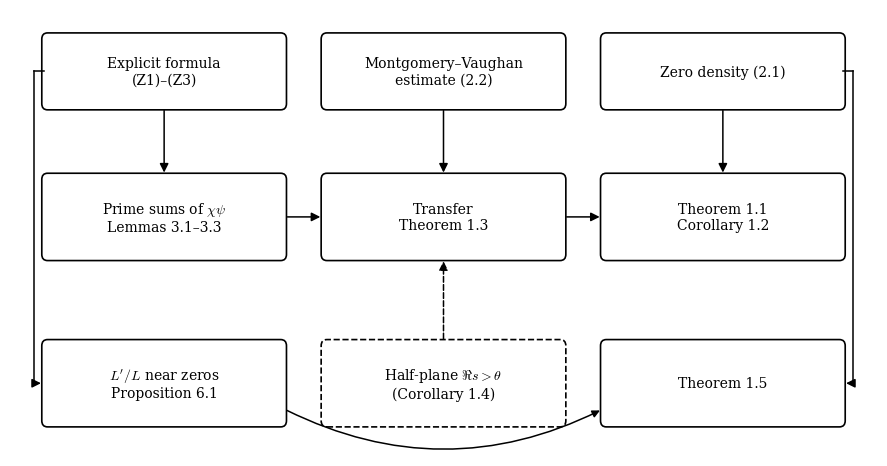

Write the Python code that produced this figure. (Note: this script raises an exception after producing the figure.)
import math, matplotlib
matplotlib.use('Agg')
import matplotlib.pyplot as plt
from matplotlib.patches import FancyBboxPatch, Rectangle, FancyArrowPatch
plt.rcParams.update({'font.family':'serif','mathtext.fontset':'cm','font.size':11})
OUT='paper/figures/'
def box(ax,x,y,w,h,txt,fs=10,dashed=False):
    ax.add_patch(FancyBboxPatch((x-w/2,y-h/2),w,h,boxstyle='round,pad=0.02,rounding_size=0.06',fc='white',ec='black',lw=1.2,ls='--' if dashed else '-'))
    ax.text(x,y,txt,ha='center',va='center',fontsize=fs)
def arr(ax,x1,y1,x2,y2,dashed=False):
    ax.add_patch(FancyArrowPatch((x1,y1),(x2,y2),arrowstyle='-|>',mutation_scale=13,lw=1.1,color='black',ls='--' if dashed else '-'))
# flow
fig,ax=plt.subplots(figsize=(9,4.8)); ax.set_xlim(0,9); ax.set_ylim(0.3,4.6); ax.axis('off')
box(ax,1.6,4.0,2.5,0.7,'Explicit formula\n(Z1)–(Z3)')
box(ax,4.5,4.0,2.5,0.7,'Montgomery–Vaughan\nestimate (2.2)')
box(ax,7.4,4.0,2.5,0.7,'Zero density (2.1)')
box(ax,1.6,2.6,2.5,0.8,'Prime sums of $\\chi\\psi$\nLemmas 3.1–3.3')
box(ax,4.5,2.6,2.5,0.8,'Transfer\nTheorem 1.3')
box(ax,7.4,2.6,2.5,0.8,'Theorem 1.1\nCorollary 1.2')
box(ax,1.6,1.0,2.5,0.8,'$L\'/L$ near zeros\nProposition 6.1')
box(ax,7.4,1.0,2.5,0.8,'Theorem 1.5')
box(ax,4.5,1.0,2.5,0.8,'Half-plane $\\Re s>\\theta$\n(Corollary 1.4)',dashed=True)
arr(ax,1.6,3.65,1.6,3.0); arr(ax,2.85,2.6,3.25,2.6); arr(ax,4.5,3.65,4.5,3.0); arr(ax,5.75,2.6,6.15,2.6)
arr(ax,7.4,3.65,7.4,3.0)
ax.plot([0.25,0.25],[4.0,1.0],color='black',lw=1.1); ax.plot([0.25,0.35],[4.0,4.0],color='black',lw=1.1); arr(ax,0.25,1.0,0.35,1.0)
ax.plot([8.75,8.75],[4.0,1.0],color='black',lw=1.1); ax.plot([8.65,8.75],[4.0,4.0],color='black',lw=1.1); arr(ax,8.75,1.0,8.65,1.0)
arr(ax,2.85,1.0,6.15,1.0) if False else None
ax.annotate('',xy=(6.15,0.75),xytext=(2.85,0.75),arrowprops=dict(arrowstyle='-|>',lw=1.1,color='black',connectionstyle='arc3,rad=0.25'))
arr(ax,4.5,1.4,4.5,2.2,dashed=True)
fig.tight_layout(); fig.savefig(OUT+'fig_flow.png',dpi=220); plt.close(fig)
# arcs
fig,ax=plt.subplots(figsize=(9,2.6)); R=5
from math import gcd
fr=sorted({(a,r) for r in range(1,R+1) for a in range(0,r+1) if gcd(a,r)==1})
for a,r in fr:
    c=a/r; wd=0.035
    ax.add_patch(Rectangle((c-wd,0),2*wd,1.0/r,fc='0.75',ec='black',lw=0.8))
    ax.text(c,1.0/r+0.06,f'${a}/{r}$' if r>1 else f'${a}$',ha='center',fontsize=8)
ax.plot([0,1],[0,0],color='black',lw=1.2); ax.set_xlim(-0.05,1.05); ax.set_ylim(-0.12,1.25); ax.axis('off')
ax.text(0.5,-0.1,'minor arcs: bound (2.2) for $r>R$',ha='center',fontsize=10)
fig.tight_layout(); fig.savefig(OUT+'fig_arcs.png',dpi=220); plt.close(fig)
# contour (in 1+s)
fig,ax=plt.subplots(figsize=(6.4,4.4)); th=0.75; d=(1-th)/2; T=3.0
ax.add_patch(Rectangle((th,-T-1),1-th,2*T+2,fc='0.88',ec='none'))
ax.plot([th,th],[-T-1.2,T+1.2],ls=':',color='black'); ax.text(th-0.03,T+1.25,r'$\theta$',ha='right')
ax.plot([1,1],[-T-1.2,T+1.2],ls='-',color='0.5',lw=0.8); ax.text(1.0,T+1.25,'$1$',ha='center')
pts=[(2,-T-1.4),(2,-T),(1-d,-T),(1-d,T),(2,T),(2,T+1.4)]
for (x1,y1),(x2,y2) in zip(pts[:-1],pts[1:]): ax.annotate('',xy=(x2,y2),xytext=(x1,y1),arrowprops=dict(arrowstyle='-|>',lw=1.3,color='black'))
ax.plot([1],[0],'ko'); ax.text(1.03,0.1,'$s=0$',fontsize=10)
ax.text(1-d-0.02,0.5,r'$\Re(1+s)=\theta+\delta$',rotation=90,ha='right',va='center',fontsize=9)
ax.text(2.04,0,r'$\Re(1+s)=2$',rotation=90,va='center',fontsize=9)
ax.text(1.5,T+0.15,'$\\pm T$',ha='center',fontsize=9)
ax.text(0.79,-T-0.5,'zero-free',ha='center',fontsize=8,rotation=90)
ax.set_xlim(0.45,2.25); ax.set_ylim(-T-1.6,T+1.6); ax.set_xticks([]); ax.set_yticks([])
for sp in ax.spines.values(): sp.set_visible(False)
fig.tight_layout(); fig.savefig(OUT+'fig_contour.png',dpi=220); plt.close(fig)
# max ratios
Q=[l.split() for f in ['data/n1.txt','data/n2.txt','data/n3.txt'] for l in open(f) if l[0]=='Q']
qs=[int(x[1]) for x in Q]; ll=[math.log(math.log(q)) for q in qs]
ro=[float(x[2])/l for x,l in zip(Q,ll)]; re=[float(x[3])/l for x,l in zip(Q,ll)]
Co=math.exp(0.5772156649)/math.pi; Ce=Co/math.sqrt(3)
fig,ax=plt.subplots(figsize=(8,4.2))
ax.scatter(qs,ro,s=4,c='black',label='odd $\\chi$'); ax.scatter(qs,re,s=4,facecolors='none',edgecolors='0.45',label='even $\\chi$')
for c,lab,ls in [(Co,'$e^\\gamma/\\pi$','--'),(2*Co,'$2e^\\gamma/\\pi$',':'),(Ce,'$e^\\gamma/(\\sqrt{3}\\pi)$','--'),(2*Ce,'$2e^\\gamma/(\\sqrt{3}\\pi)$',':')]:
    ax.axhline(c,ls=ls,color='black',lw=0.8); ax.text(10150,c,lab,va='center',fontsize=9)
ax.set_xlim(0,10000); ax.set_ylim(0.2,1.4); ax.set_xlabel('prime modulus $q$'); ax.set_ylabel(r'$\max_\chi M(\chi)/(\sqrt{q}\,\log\log q)$')
ax.legend(loc='upper right',fontsize=9,frameon=False)
fig.tight_layout(); fig.savefig(OUT+'fig_max.png',dpi=220); plt.close(fig)
# histogram
H=[int(v) for l in open('data/n3.txt') if l[0]=='H' for v in l.split()[1:]]
fig,ax=plt.subplots(figsize=(8,3.6)); tot=sum(H)
ax.bar([0.05*i+0.025 for i in range(50)],[h/tot/0.05 for h in H],width=0.05,color='0.8',edgecolor='black',lw=0.6)
ax.set_xlim(0.3,2.0); ax.set_xlabel(r'$M(\chi)/\sqrt{q}$'); ax.set_ylabel('density')
fig.tight_layout(); fig.savefig(OUT+'fig_hist.png',dpi=220); plt.close(fig)
print('ok')
